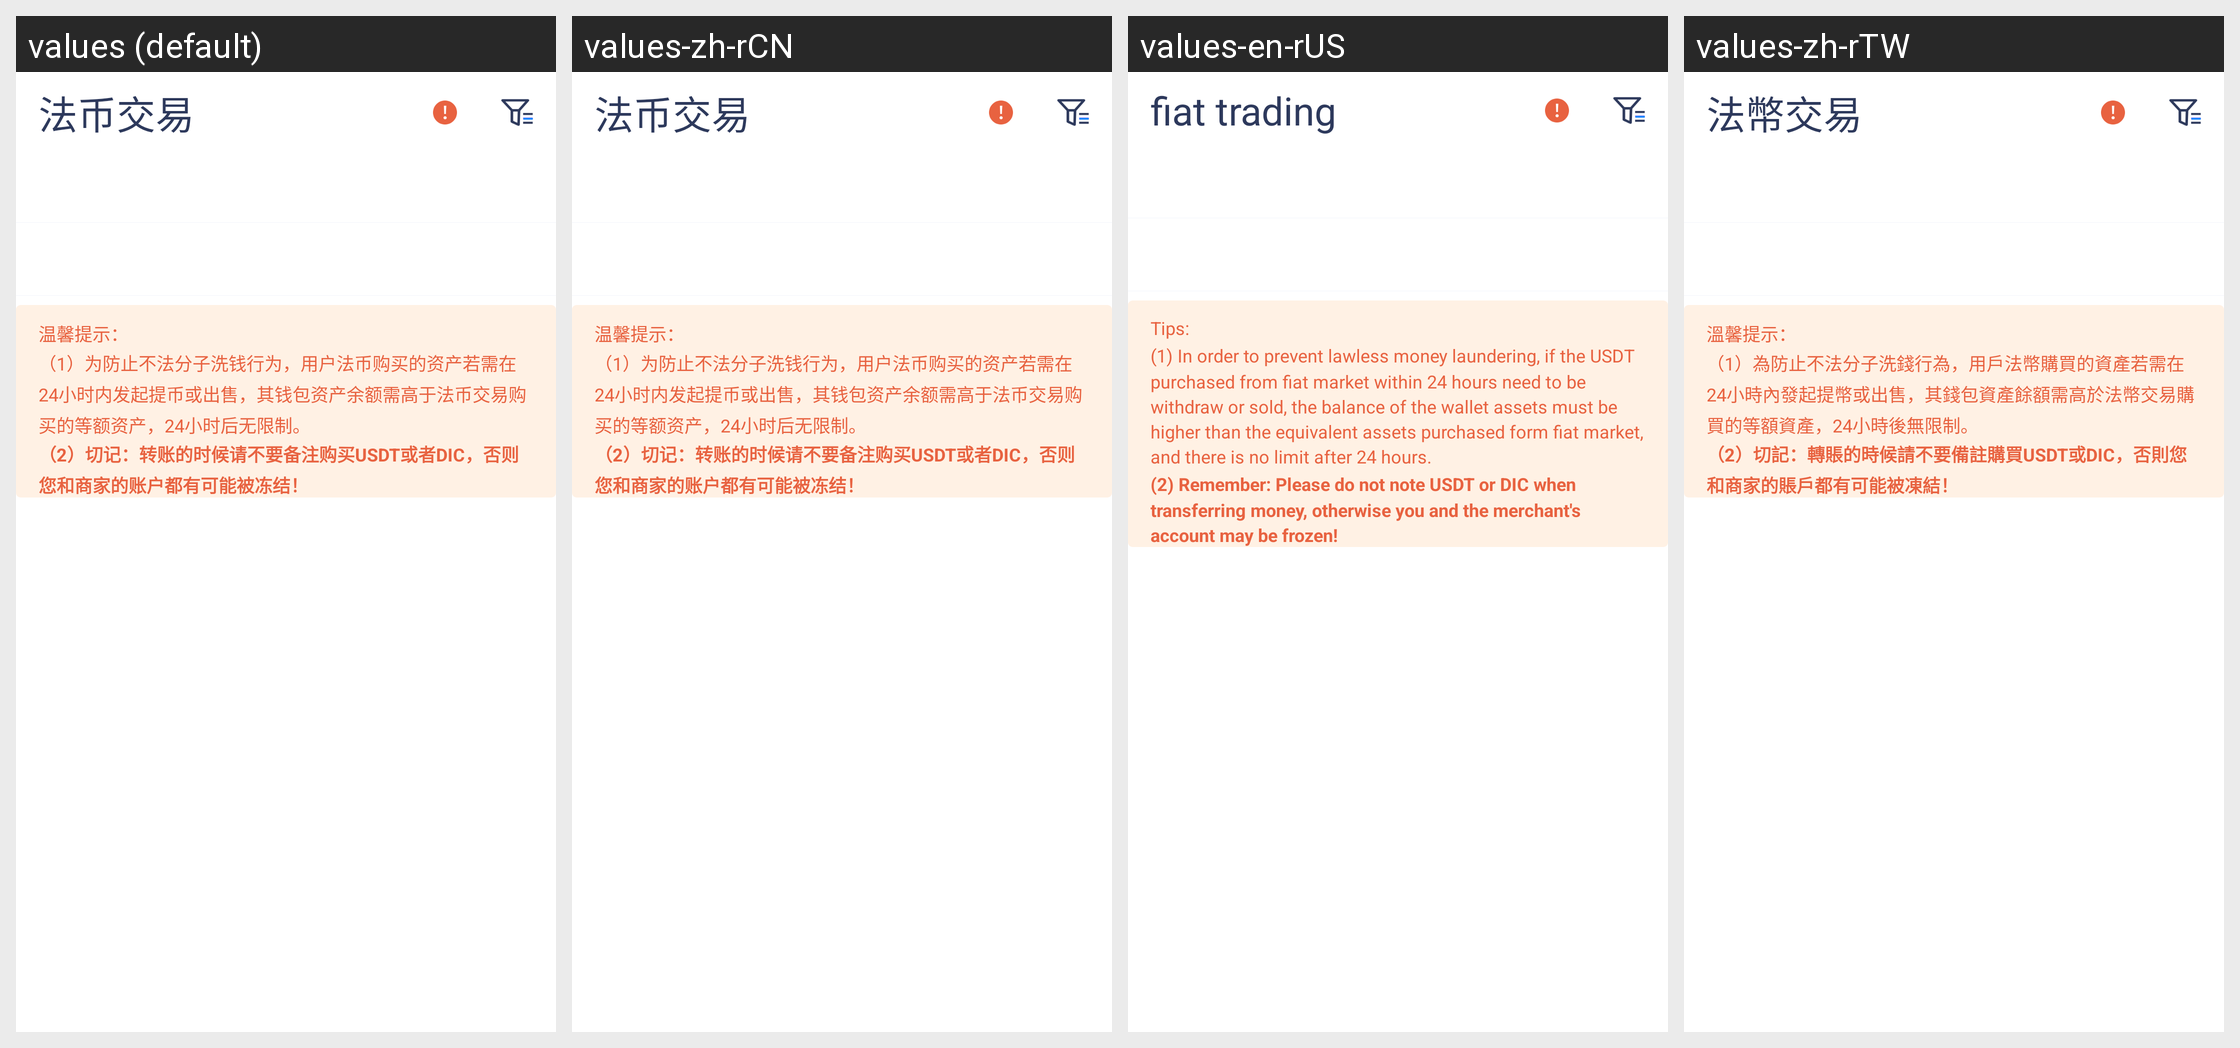

Translations of the strings shown on this Android screen, per locale in the grid:
Android screen res/layout/fragment_c2c.xml rendered under 4 locales, left to right: values (default), values-zh-rCN, values-en-rUS, values-zh-rTW. Device: Nexus 5 (rendered at 1080×1920; each locale shown at half size, 540×960, under a caption strip naming it); theme AppTheme.
Strings drawn on this screen, with the default value and each locale's value (text and hints the layout hard-codes, and strings that could not be matched under every locale, appear in the picture but are not listed):

str_fiat_trade
  values: 法币交易
  values-zh-rCN: 法币交易
  values-en-rUS: fiat trading
  values-zh-rTW: 法幣交易

warmTipsColon
  values: 温馨提示：
  values-zh-rCN: 温馨提示：
  values-en-rUS: Tips:
  values-zh-rTW: 溫馨提示：

c2cTips1
  values: （1）为防止不法分子洗钱行为，用户法币购买的资产若需在24小时内发起提币或出售，其钱包资产余额需高于法币交易购买的等额资产，24小时后无限制。
  values-zh-rCN: （1）为防止不法分子洗钱行为，用户法币购买的资产若需在24小时内发起提币或出售，其钱包资产余额需高于法币交易购买的等额资产，24小时后无限制。
  values-en-rUS: (1) In order to prevent lawless money laundering, if the USDT purchased from fiat market within 24 hours need to be withdraw or sold, the balance of the wallet assets must be higher than the equivalent assets purchased form fiat market, and there is no limit after 24 hours.
  values-zh-rTW: （1）為防止不法分子洗錢行為，用戶法幣購買的資產若需在24小時內發起提幣或出售，其錢包資產餘額需高於法幣交易購買的等額資產，24小時後無限制。

c2cTips2
  values: （2）切记：转账的时候请不要备注购买USDT或者DIC，否则您和商家的账户都有可能被冻结！
  values-zh-rCN: （2）切记：转账的时候请不要备注购买USDT或者DIC，否则您和商家的账户都有可能被冻结！
  values-en-rUS: (2) Remember: Please do not note USDT or DIC when transferring money, otherwise you and the merchant's account may be frozen!
  values-zh-rTW: （2）切記：轉賬的時候請不要備註購買USDT或DIC，否則您和商家的賬戶都有可能被凍結！
